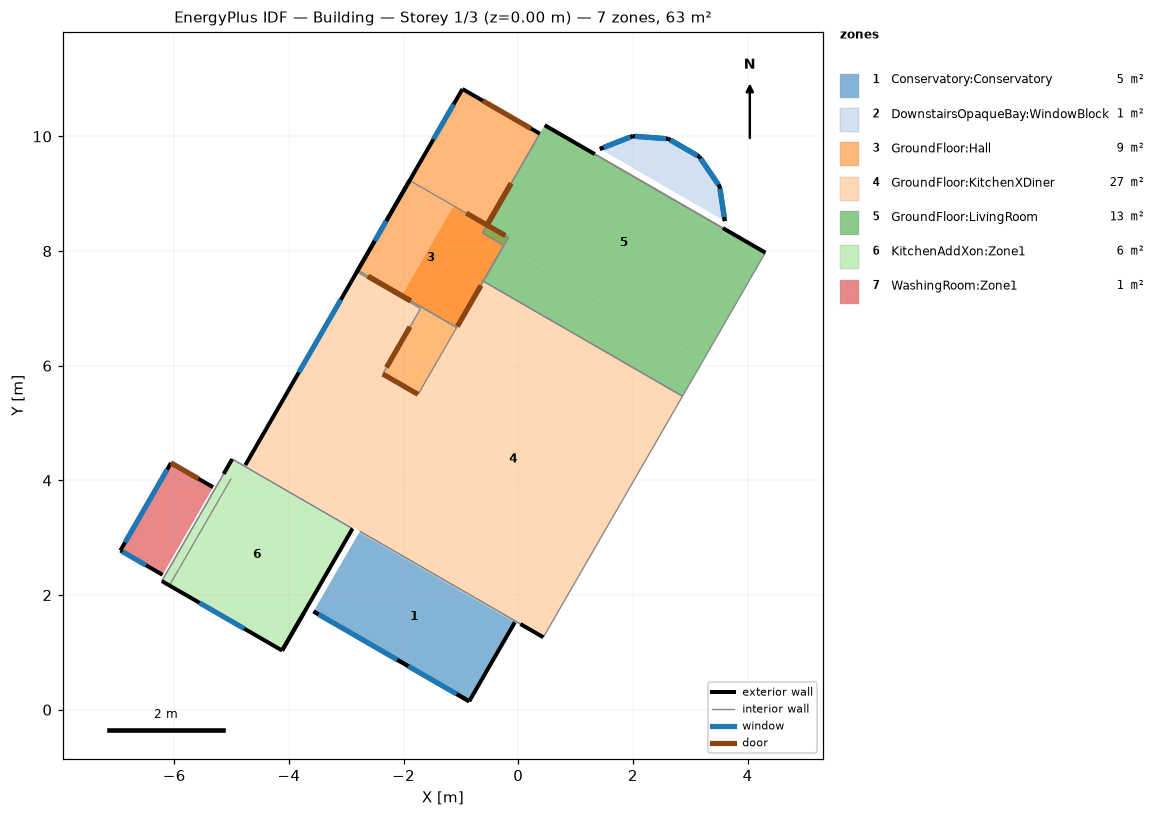
=== STOREY PLAN SPEC (per zone: floor XY polygon, exterior-wall plan segments, windows/doors) ===
zone 1: Conservatory:Conservatory  (5.0 m²)
  floor: (-3.57, 1.71) (-2.77, 3.09) (-0.06, 1.53) (-0.86, 0.15)
  exterior wall: (-3.57, 1.71) – (-0.86, 0.15)  [3.1 m] x2 surfaces
    window: (-3.48, 1.66) – (-2.11, 0.87)  [2.9 m²]
    window: (-1.92, 0.76) – (-1.08, 0.27)  [0.9 m²]
  exterior wall: (-0.86, 0.15) – (-0.06, 1.53)  [1.6 m]
  interior walls: 2
zone 2: DownstairsOpaqueBay:WindowBlock  (1.3 m²)
  floor: (1.42, 9.78) (1.99, 10.00) (2.62, 9.96) (3.16, 9.64) (3.51, 9.13) (3.60, 8.52)
  exterior wall: (3.60, 8.52) – (3.51, 9.13)  [0.6 m] x2 surfaces
    window: (3.59, 8.60) – (3.52, 9.09)  [0.5 m²]
    window: (3.59, 8.60) – (3.52, 9.09)  [0.2 m²]
  exterior wall: (3.51, 9.13) – (3.16, 9.64)  [0.6 m] x2 surfaces
    window: (3.49, 9.16) – (3.18, 9.61)  [0.6 m²]
    window: (3.49, 9.16) – (3.18, 9.61)  [0.2 m²]
  exterior wall: (3.16, 9.64) – (2.62, 9.96)  [0.6 m] x2 surfaces
    window: (3.12, 9.67) – (2.65, 9.94)  [0.5 m²]
    window: (3.12, 9.67) – (2.65, 9.94)  [0.2 m²]
  exterior wall: (2.62, 9.96) – (1.99, 10.00)  [0.6 m] x2 surfaces
    window: (2.58, 9.96) – (2.04, 10.00)  [0.6 m²]
    window: (2.58, 9.96) – (2.04, 10.00)  [0.2 m²]
  exterior wall: (1.99, 10.00) – (1.42, 9.78)  [0.6 m] x2 surfaces
    window: (1.95, 9.99) – (1.49, 9.81)  [0.5 m²]
    window: (1.95, 9.99) – (1.49, 9.81)  [0.2 m²]
  interior walls: 2
zone 3: GroundFloor:Hall  (9.4 m²)
  floor: (-1.97, 9.09) (-0.97, 10.83) (0.38, 10.05) (-0.62, 8.32)
  floor: (-2.80, 7.66) (-1.97, 9.09) (-0.25, 8.10) (-1.08, 6.67)
  floor: (-1.08, 6.67) (-1.45, 6.89) (-0.62, 8.32) (-0.25, 8.10)
  floor: (-1.45, 6.89) (-2.03, 7.22) (-1.13, 8.79) (-0.54, 8.45)
  floor: (-2.36, 5.86) (-1.70, 7.00) (-1.09, 6.64) (-1.75, 5.50)
  floor: (-2.81, 7.64) (-2.80, 7.66) (-1.08, 6.67) (-1.09, 6.64)
  floor: (-0.62, 8.32) (-0.54, 8.45) (-0.17, 8.24) (-0.25, 8.10)
  exterior wall: (0.38, 10.05) – (-0.97, 10.83)  [1.6 m]
    door: (0.22, 10.14) – (-0.62, 10.62)  [2.0 m²]
  exterior wall: (-0.97, 10.83) – (-2.80, 7.66)  [3.7 m]
    window: (-1.13, 10.56) – (-1.48, 9.95)  [0.8 m²]
    window: (-2.30, 8.53) – (-2.50, 8.18)  [0.2 m²]
  exterior wall: (-1.89, 9.23) – (-2.81, 7.64)  [1.8 m]
  interior walls: 11
zone 4: GroundFloor:KitchenXDiner  (27.3 m²)
  floor: (-4.76, 4.27) (-2.80, 7.66) (-1.08, 6.67) (-3.04, 3.27)
  floor: (-3.04, 3.27) (-0.61, 7.48) (2.87, 5.47) (0.44, 1.26)
  exterior wall: (0.04, 1.50) – (0.44, 1.26)  [0.5 m]
  exterior wall: (-2.80, 7.66) – (-4.76, 4.27)  [3.9 m]
    window: (-3.09, 7.15) – (-3.83, 5.88)  [1.6 m²]
  interior walls: 6
zone 5: GroundFloor:LivingRoom  (12.5 m²)
  floor: (-0.61, 7.48) (-0.25, 8.10) (3.23, 6.09) (2.87, 5.47)
  floor: (-0.62, 8.32) (0.46, 10.20) (4.31, 7.97) (3.23, 6.09)
  exterior wall: (1.34, 9.69) – (0.46, 10.20)  [1.0 m]
  exterior wall: (4.31, 7.97) – (3.57, 8.40)  [0.9 m]
  interior walls: 7
zone 6: KitchenAddXon:Zone1  (6.0 m²)
  floor: (-6.22, 2.24) (-4.99, 4.37) (-2.89, 3.16) (-4.12, 1.03)
  exterior wall: (-6.22, 2.24) – (-4.12, 1.03)  [2.4 m]
    window: (-5.56, 1.87) – (-4.78, 1.41)  [1.0 m²]
  exterior wall: (-4.12, 1.03) – (-3.74, 1.69)  [0.8 m]
  exterior wall: (-4.12, 1.03) – (-2.89, 3.16)  [2.5 m]
  exterior wall: (-4.99, 4.37) – (-5.14, 4.11)  [0.3 m]
  interior walls: 3
zone 7: WashingRoom:Zone1  (1.5 m²)
  floor: (-6.94, 2.78) (-6.06, 4.31) (-5.32, 3.88) (-6.20, 2.35)
  exterior wall: (-6.06, 4.31) – (-6.94, 2.78)  [1.8 m]
    window: (-6.12, 4.19) – (-6.86, 2.92)  [1.3 m²]
  exterior wall: (-5.32, 3.88) – (-6.06, 4.31)  [0.8 m]
    door: (-5.58, 4.03) – (-6.05, 4.30)  [1.2 m²]
  exterior wall: (-6.94, 2.78) – (-6.20, 2.35)  [0.8 m]
    window: (-6.90, 2.76) – (-6.49, 2.52)  [0.4 m²]
  interior walls: 2

=== DERIVED (storey summary) ===
Building: Building
Storey: 1 of 3  (floor level z = 0.00 m)
Storey gross floor area: 63.0 m²
Zones on this storey: 7
  - Conservatory:Conservatory: floor 5.0 m²; exterior wall 4.7 m (9.6 m²); 2 window(s) 3.8 m²; WWR 39.4%
  - DownstairsOpaqueBay:WindowBlock: floor 1.3 m²; exterior wall 3.1 m (7.8 m²); 10 window(s) 3.5 m²; WWR 45.2%
  - GroundFloor:Hall: floor 9.4 m²; exterior wall 7.1 m (17.6 m²); 2 window(s) 1.0 m²; WWR 5.8%; 1 door(s)
  - GroundFloor:KitchenXDiner: floor 27.3 m²; exterior wall 4.4 m (11.0 m²); 1 window(s) 1.6 m²; WWR 14.5%
  - GroundFloor:LivingRoom: floor 12.5 m²; exterior wall 1.9 m (4.7 m²); WWR 0.0%
  - KitchenAddXon:Zone1: floor 6.0 m²; exterior wall 5.9 m (9.2 m²); 1 window(s) 1.0 m²; WWR 10.4%
  - WashingRoom:Zone1: floor 1.5 m²; exterior wall 3.5 m (9.6 m²); 2 window(s) 1.8 m²; WWR 18.7%; 1 door(s)
Zone adjacency (shared interzone walls):
  - Conservatory:Conservatory ↔ GroundFloor:KitchenXDiner
  - Conservatory:Conservatory ↔ KitchenAddXon:Zone1
  - DownstairsOpaqueBay:WindowBlock ↔ GroundFloor:LivingRoom
  - GroundFloor:Hall ↔ GroundFloor:KitchenXDiner
  - GroundFloor:Hall ↔ GroundFloor:LivingRoom
  - GroundFloor:KitchenXDiner ↔ GroundFloor:LivingRoom
  - GroundFloor:KitchenXDiner ↔ KitchenAddXon:Zone1
  - KitchenAddXon:Zone1 ↔ WashingRoom:Zone1